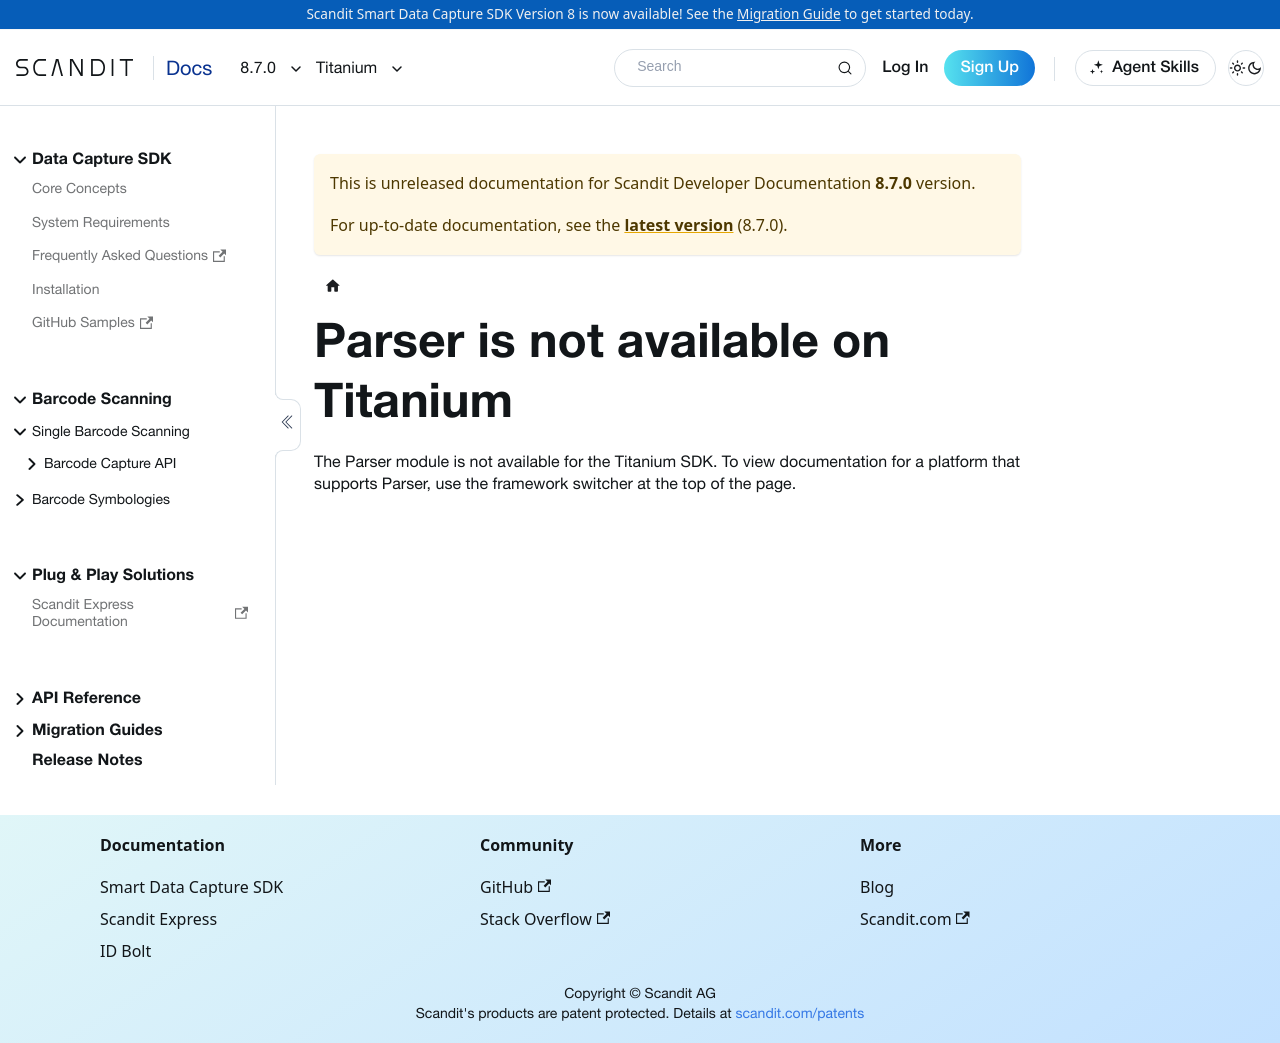

repository: Scandit/data-capture-documentation · page: pr-preview/pr-501/sdks/titanium/parser/get-started/index.html · generator: docusaurus

---
description: "Parser is not available on the Titanium SDK."
displayed_sidebar: titaniumSidebar
---

# Parser is not available on Titanium

The Parser module is not available for the Titanium SDK. To view documentation for a platform that supports Parser, use the framework switcher at the top of the page.
